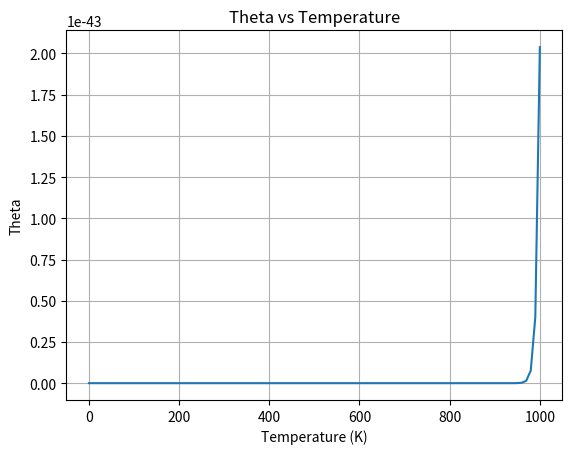

This figure's Python source:
import numpy as np
import matplotlib.pyplot as plt

V = 1
T = np.linspace(0, 1000, 100)
kb = 1.38e-23
beta = 1 / (kb * T)
hbar = 1.0545718e-34
me = 9.10938356e-31
LambdaT = np.sqrt((2 * np.pi * hbar**2) / (me * kb * T))
I = -13.6 * 1.60218e-19

theta = V/(LambdaT**3) * np.exp(beta * I)

plt.plot(T, theta)
plt.xlabel('Temperature (K)')
plt.ylabel('Theta')
plt.title('Theta vs Temperature')
plt.grid()
plt.savefig('theta_vs_temperature.png')
plt.show()
